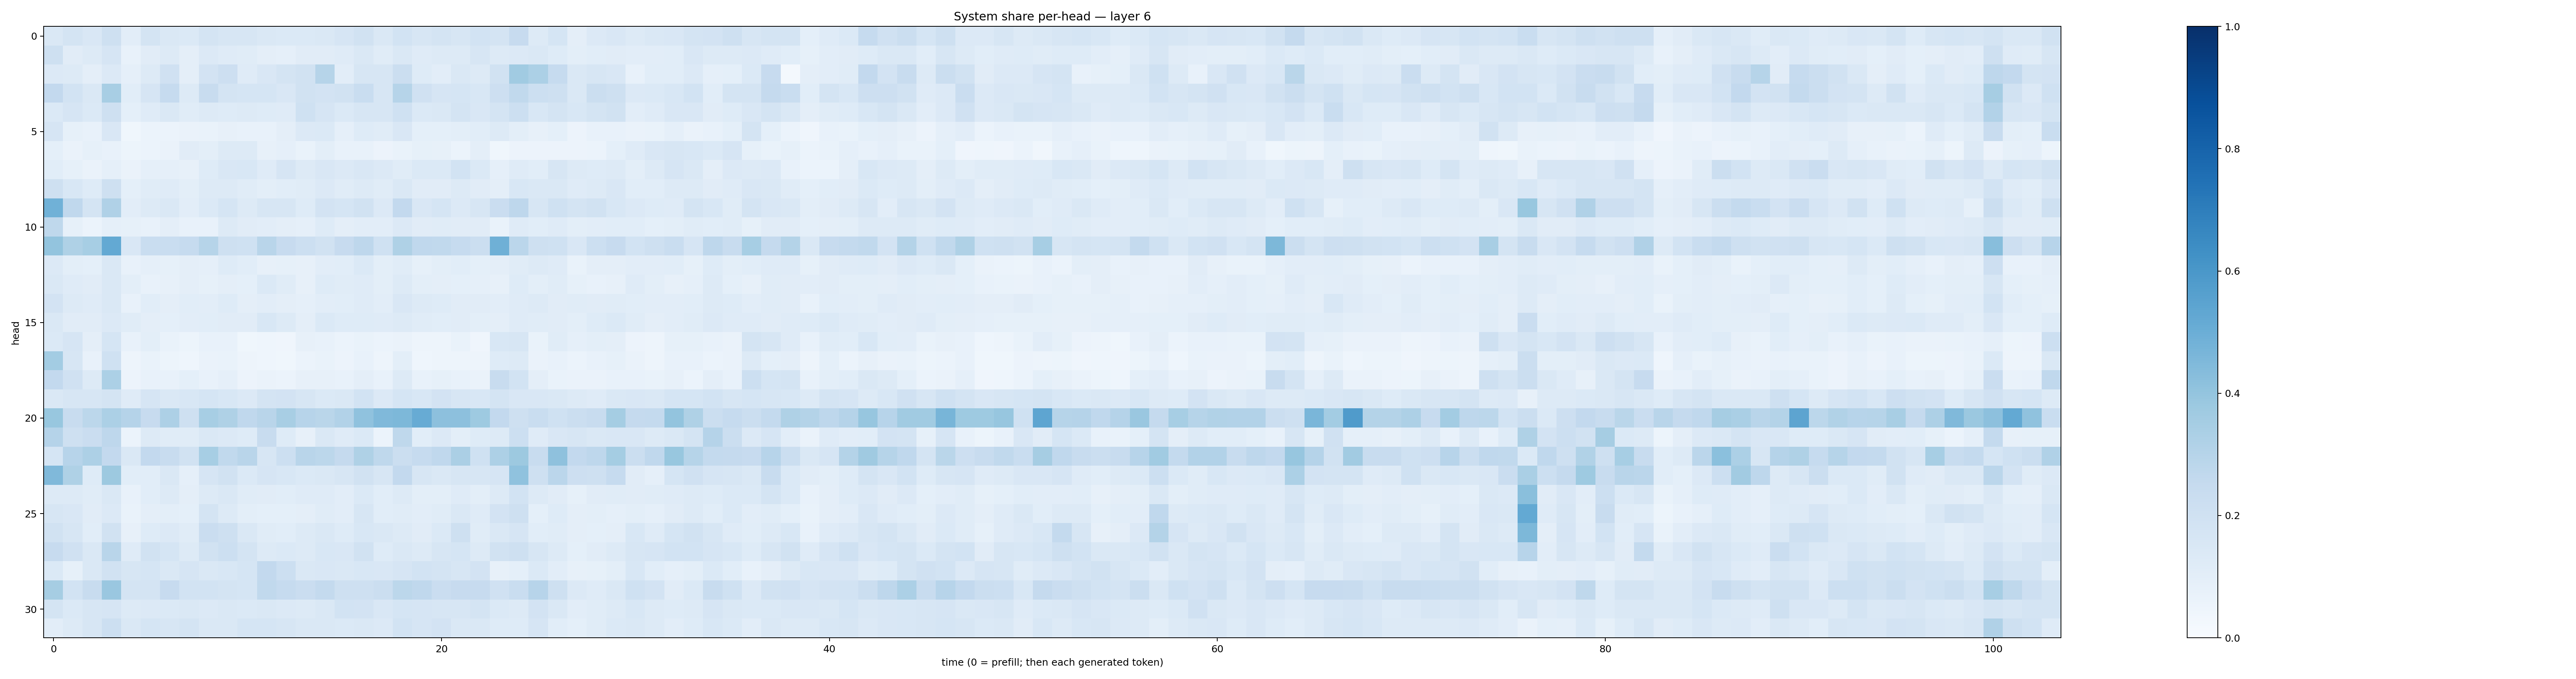

Values plotted in this chart, from the file beside it:
0.14116639, 0.17390361, 0.14974943, 0.20688234, 0.103984684, 0.17453083, 0.14257403, 0.13984616, 0.17677975, 0.16398253, 0.15637107, 0.14645264, 0.13753794, 0.13733351, 0.14151984, 0.16595158, 0.19400278, 0.14765216, 0.18696341, 0.16140434, 0.17650706, 0.16004533, 0.1849712, 0.17650393
0.2058, 0.1123, 0.128, 0.1665, 0.07642, 0.1106, 0.1326, 0.09522, 0.1364, 0.12, 0.1169, 0.09437, 0.08973, 0.1105, 0.1128, 0.1202, 0.1427, 0.1141, 0.1411, 0.1204, 0.128, 0.1318, 0.16, 0.1272
0.134, 0.1296, 0.09498, 0.1335, 0.08978, 0.1281, 0.1981, 0.09718, 0.1825, 0.2128, 0.1188, 0.1493, 0.1744, 0.1935, 0.2999, 0.103, 0.1595, 0.16, 0.2244, 0.1211, 0.1026, 0.1433, 0.1309, 0.194
0.2587, 0.1872, 0.1477, 0.3427, 0.1075, 0.1674, 0.2479, 0.1279, 0.2353, 0.1787, 0.1716, 0.169, 0.152, 0.1909, 0.1826, 0.1895, 0.2316, 0.163, 0.2991, 0.196, 0.1676, 0.1698, 0.1541, 0.2119
0.1382, 0.1675, 0.1392, 0.2083, 0.09269, 0.121, 0.1413, 0.1144, 0.1253, 0.1221, 0.1324, 0.1237, 0.12, 0.1996, 0.1669, 0.1381, 0.1626, 0.1623, 0.1997, 0.1369, 0.147, 0.1776, 0.1508, 0.1787
0.1659, 0.08207, 0.07346, 0.151, 0.03784, 0.06172, 0.05922, 0.06411, 0.0672, 0.0796, 0.07678, 0.07295, 0.09537, 0.1339, 0.1373, 0.08617, 0.1216, 0.1152, 0.1488, 0.092, 0.09129, 0.09784, 0.1063, 0.1284
0.09142, 0.06434, 0.08312, 0.07381, 0.05252, 0.06013, 0.06527, 0.1113, 0.1004, 0.1323, 0.1321, 0.07923, 0.08694, 0.06914, 0.09985, 0.07636, 0.07295, 0.05776, 0.0671, 0.08463, 0.07815, 0.06215, 0.09681, 0.03693
0.1075, 0.08411, 0.0654, 0.08785, 0.06371, 0.08689, 0.0898, 0.07881, 0.1241, 0.1523, 0.1548, 0.1195, 0.1679, 0.1296, 0.1489, 0.1337, 0.1494, 0.1335, 0.1165, 0.1405, 0.1393, 0.1858, 0.1381, 0.08984
0.205, 0.156, 0.1223, 0.2049, 0.09275, 0.1156, 0.1208, 0.09902, 0.1286, 0.1328, 0.1143, 0.1014, 0.1056, 0.1167, 0.136, 0.114, 0.13, 0.1138, 0.1446, 0.1115, 0.1129, 0.1266, 0.1102, 0.09656
0.4867, 0.2658, 0.1768, 0.3199, 0.1051, 0.1303, 0.1469, 0.1038, 0.1368, 0.1709, 0.1312, 0.1636, 0.1616, 0.1229, 0.1827, 0.1705, 0.1944, 0.1334, 0.2597, 0.1499, 0.1704, 0.1357, 0.1605, 0.2274
0.2724, 0.08299, 0.06051, 0.08655, 0.08445, 0.07176, 0.09385, 0.07562, 0.07792, 0.1283, 0.113, 0.1031, 0.09617, 0.08817, 0.1239, 0.09552, 0.1032, 0.1038, 0.1332, 0.1097, 0.1154, 0.1124, 0.1106, 0.06644
0.3986, 0.3226, 0.3459, 0.5228, 0.1494, 0.2333, 0.2342, 0.25, 0.299, 0.209, 0.2014, 0.2901, 0.2439, 0.2187, 0.1911, 0.2451, 0.2743, 0.2001, 0.3236, 0.2677, 0.2651, 0.2466, 0.223, 0.4907
0.1342, 0.09768, 0.09359, 0.1447, 0.07726, 0.0871, 0.08554, 0.09644, 0.08883, 0.1236, 0.1091, 0.07999, 0.08544, 0.08089, 0.1052, 0.1062, 0.1369, 0.1, 0.1167, 0.08232, 0.09913, 0.1088, 0.09321, 0.09406
0.143, 0.1179, 0.113, 0.1447, 0.1002, 0.0771, 0.08033, 0.09478, 0.08385, 0.09707, 0.09228, 0.139, 0.1136, 0.07941, 0.1214, 0.114, 0.1211, 0.09915, 0.1254, 0.09947, 0.09658, 0.09275, 0.08677, 0.08094
0.1825, 0.1296, 0.1187, 0.1458, 0.07534, 0.1061, 0.09395, 0.1063, 0.1037, 0.1229, 0.09528, 0.1047, 0.09401, 0.08718, 0.1021, 0.1091, 0.1192, 0.1021, 0.1485, 0.1251, 0.123, 0.1123, 0.1103, 0.1051
0.1459, 0.1132, 0.1127, 0.1335, 0.1148, 0.09637, 0.09041, 0.1032, 0.1057, 0.1094, 0.1106, 0.1534, 0.131, 0.09393, 0.1372, 0.1217, 0.1224, 0.1204, 0.1327, 0.115, 0.1058, 0.1114, 0.09808, 0.09651
0.1399, 0.1657, 0.09426, 0.1695, 0.07147, 0.09935, 0.06703, 0.05309, 0.07409, 0.07185, 0.03901, 0.04309, 0.04252, 0.08086, 0.07116, 0.06046, 0.06718, 0.05918, 0.06459, 0.04771, 0.04879, 0.0683, 0.04272, 0.1545
0.3568, 0.163, 0.07685, 0.2021, 0.04864, 0.06905, 0.05422, 0.04475, 0.06506, 0.07009, 0.04761, 0.04374, 0.03723, 0.05943, 0.06797, 0.05767, 0.07532, 0.0503, 0.09942, 0.04655, 0.04976, 0.0497, 0.05074, 0.1229
0.2601, 0.1985, 0.1288, 0.3294, 0.05768, 0.07718, 0.07386, 0.0921, 0.07424, 0.0878, 0.05854, 0.06287, 0.06116, 0.0803, 0.08091, 0.0768, 0.0949, 0.07739, 0.1261, 0.07398, 0.08326, 0.07638, 0.06501, 0.2392
0.141, 0.1573, 0.1574, 0.1751, 0.1202, 0.166, 0.1426, 0.1547, 0.1682, 0.1546, 0.1346, 0.1757, 0.1835, 0.1563, 0.1401, 0.1455, 0.1841, 0.1333, 0.1704, 0.1544, 0.1817, 0.1567, 0.1543, 0.1763
0.3887, 0.2415, 0.2778, 0.3285, 0.3027, 0.2446, 0.3263, 0.2074, 0.3461, 0.3222, 0.2683, 0.2901, 0.3427, 0.2962, 0.2871, 0.3114, 0.4079, 0.4485, 0.4553, 0.5099, 0.415, 0.4164, 0.3741, 0.2596
0.3031, 0.2071, 0.2285, 0.2747, 0.06095, 0.1288, 0.1149, 0.1172, 0.1444, 0.1359, 0.1233, 0.2408, 0.1239, 0.08185, 0.1431, 0.1209, 0.1379, 0.06035, 0.271, 0.1084, 0.1352, 0.09907, 0.1236, 0.1308
0.1691, 0.2964, 0.3264, 0.2613, 0.1472, 0.2606, 0.242, 0.1948, 0.3448, 0.2622, 0.2894, 0.1616, 0.2152, 0.2897, 0.2809, 0.2534, 0.3223, 0.2709, 0.2219, 0.2477, 0.2658, 0.3332, 0.2019, 0.328
0.4479, 0.3213, 0.1217, 0.375, 0.1086, 0.1065, 0.1416, 0.08853, 0.1647, 0.1925, 0.1367, 0.1665, 0.1538, 0.1396, 0.1446, 0.1629, 0.189, 0.1627, 0.2614, 0.1637, 0.1407, 0.1576, 0.1581, 0.1673
0.1325, 0.1316, 0.1142, 0.1447, 0.07561, 0.1089, 0.126, 0.09511, 0.1306, 0.1434, 0.1139, 0.1098, 0.1093, 0.1176, 0.1188, 0.105, 0.138, 0.106, 0.1301, 0.09884, 0.1006, 0.1174, 0.09816, 0.1295
0.1626, 0.1522, 0.1097, 0.1328, 0.06811, 0.09756, 0.09968, 0.09301, 0.1795, 0.1306, 0.09808, 0.09234, 0.09312, 0.09705, 0.116, 0.1038, 0.1592, 0.1089, 0.1134, 0.1038, 0.1155, 0.1458, 0.1191, 0.181
0.1882, 0.1609, 0.1064, 0.1929, 0.08021, 0.1232, 0.1329, 0.115, 0.2282, 0.2105, 0.1407, 0.1143, 0.1073, 0.1255, 0.1427, 0.1229, 0.1552, 0.141, 0.1322, 0.1114, 0.1385, 0.2051, 0.1158, 0.1452
0.2426, 0.1956, 0.1475, 0.291, 0.1173, 0.1919, 0.1709, 0.1264, 0.1946, 0.2184, 0.1733, 0.1292, 0.1367, 0.1256, 0.1549, 0.1511, 0.1883, 0.1232, 0.1415, 0.1313, 0.157, 0.1708, 0.1283, 0.1915
0.1389, 0.08456, 0.1464, 0.1886, 0.1566, 0.168, 0.1482, 0.165, 0.1432, 0.1544, 0.1699, 0.2594, 0.2175, 0.1472, 0.1493, 0.147, 0.1534, 0.1499, 0.1645, 0.1866, 0.1789, 0.1601, 0.1829, 0.08103
0.3492, 0.1873, 0.237, 0.3829, 0.1759, 0.1765, 0.2453, 0.1856, 0.1856, 0.1781, 0.1684, 0.2647, 0.2477, 0.2273, 0.2574, 0.2107, 0.2086, 0.2203, 0.2787, 0.2688, 0.228, 0.2431, 0.2442, 0.1973
0.1791, 0.1396, 0.1591, 0.1676, 0.1306, 0.1345, 0.1395, 0.1415, 0.1356, 0.1465, 0.1388, 0.1437, 0.1345, 0.1278, 0.1463, 0.1837, 0.1829, 0.1519, 0.1694, 0.1661, 0.1617, 0.161, 0.1741, 0.1404
0.1042, 0.1298, 0.1576, 0.2159, 0.1431, 0.1708, 0.164, 0.1724, 0.145, 0.1472, 0.1684, 0.1698, 0.1579, 0.1468, 0.1412, 0.1374, 0.1449, 0.133, 0.1871, 0.1667, 0.1809, 0.1412, 0.1448, 0.1226
